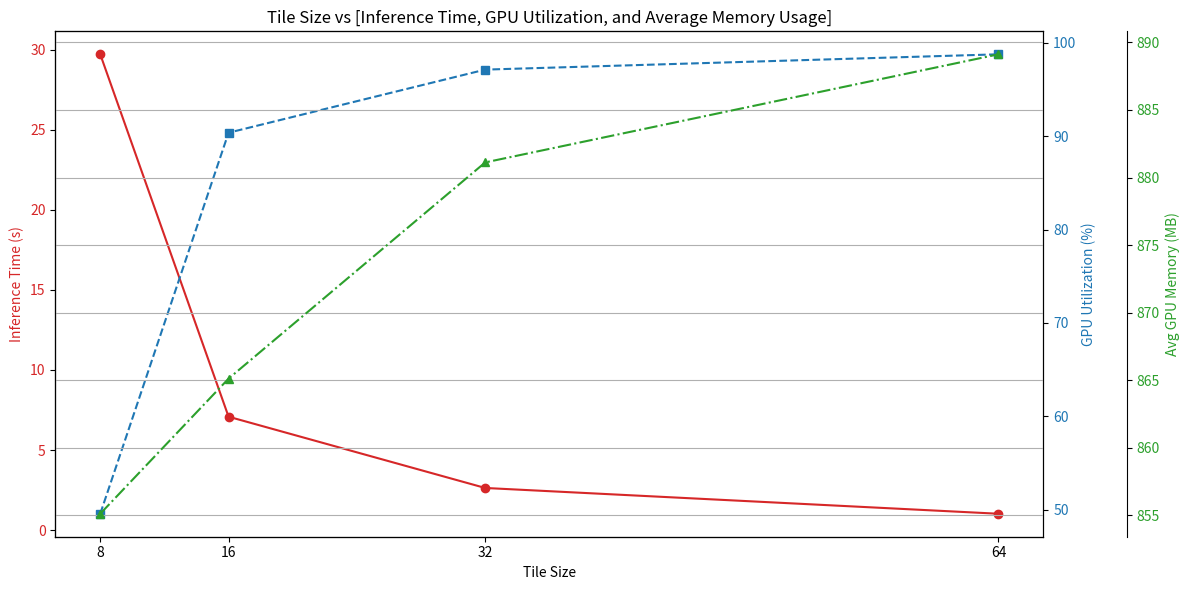

This chart was generated by the following Python code:
import matplotlib.pyplot as plt

# Tile sizes
tile_sizes = [8, 16, 32, 64]

# Metrics
inference_time = [29.715, 7.082, 2.632, 1.022]         # In seconds
gpu_utilization = [49.55, 90.37, 97.13, 98.77]         # In %
gpu_memory = [855.12, 865.12, 881.12 , 889.12]          # Average GPU memory in MB

# Create subplots
fig, ax1 = plt.subplots(figsize=(12, 6))

# Inference time plot
color1 = 'tab:red'
ax1.set_xlabel('Tile Size')
ax1.set_ylabel('Inference Time (s)', color=color1)
ax1.plot(tile_sizes, inference_time, marker='o', color=color1, label='Inference Time')
ax1.tick_params(axis='y', labelcolor=color1)
ax1.set_xticks(tile_sizes)

# GPU utilization on second Y axis
ax2 = ax1.twinx()
color2 = 'tab:blue'
ax2.set_ylabel('GPU Utilization (%)', color=color2)
ax2.plot(tile_sizes, gpu_utilization, marker='s', linestyle='--', color=color2, label='GPU Utilization')
ax2.tick_params(axis='y', labelcolor=color2)

# Create a third axis for memory usage
ax3 = ax1.twinx()
color3 = 'tab:green'
ax3.spines["right"].set_position(("outward", 60))  # Offset third y-axis
ax3.set_ylabel('Avg GPU Memory (MB)', color=color3)
ax3.plot(tile_sizes, gpu_memory, marker='^', linestyle='-.', color=color3, label='GPU Memory')
ax3.tick_params(axis='y', labelcolor=color3)

# Title and layout
plt.title('Tile Size vs [Inference Time, GPU Utilization, and Average Memory Usage]')
fig.tight_layout()
plt.grid(True)
plt.show()
